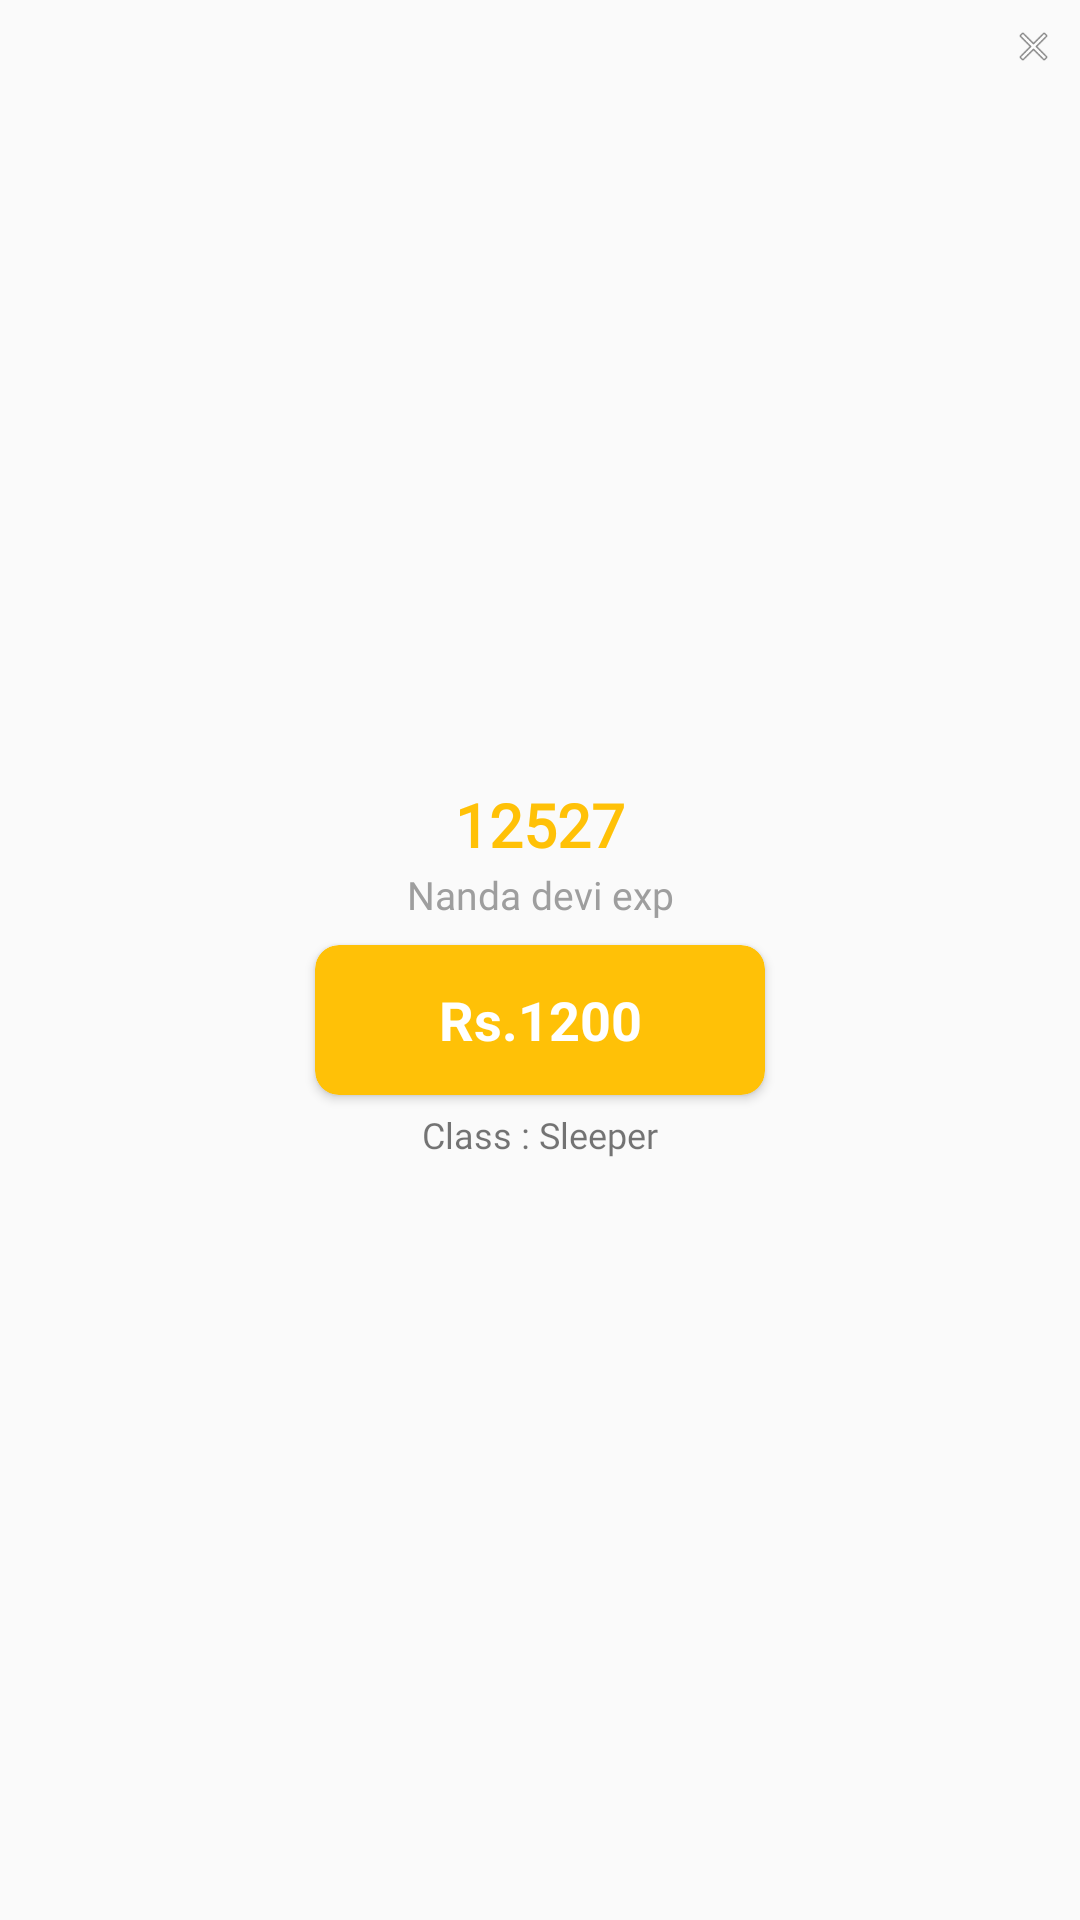

This screen was rendered from an Android layout file. Write that file and the resources it references.
<!-- AndroidManifest.xml: application theme AppTheme -->
<!-- res/layout/fare_dialog.xml -->
<?xml version="1.0" encoding="utf-8"?>
<RelativeLayout xmlns:android="http://schemas.android.com/apk/res/android"
    android:layout_width="match_parent"
    android:layout_height="200dp"
    xmlns:app="http://schemas.android.com/apk/res-auto"
    android:layout_gravity="center"
    android:gravity="center">
    <ImageView
        android:layout_width="15dp"
        android:layout_height="15dp"
        android:layout_margin="8dp"
        android:src="@android:drawable/ic_menu_close_clear_cancel"
        android:layout_alignParentRight="true"
        android:id="@+id/cancel"/>
    <LinearLayout
        android:layout_width="match_parent"
        android:layout_height="match_parent"
        android:orientation="vertical"
        android:paddingTop="8dp"
        android:gravity="center">
        <TextView
            android:layout_width="match_parent"
            android:layout_height="wrap_content"
            android:text="12527"
            android:gravity="center"
            android:textColor="@color/colorAccent"
            android:textStyle="bold"
            android:fontFamily="@font/gotham"
            android:textSize="20dp"
            android:id="@+id/fare_train_no"/>
        <TextView
            android:layout_width="match_parent"
            android:layout_height="wrap_content"
            android:text="Nanda devi exp"
            android:layout_marginTop="1dp"
            android:gravity="center"
            android:textColor="@color/grey_500"
            android:fontFamily="@font/gotham"
            android:textSize="13dp"
            android:id="@+id/fare_train_name"/>
        <android.support.v7.widget.CardView
            android:layout_width="150dp"
            android:layout_height="50dp"
            android:layout_gravity="center"
            android:layout_marginTop="8dp"
            app:cardCornerRadius="8dp"
            app:cardBackgroundColor="@color/colorAccent">
            <TextView
                android:layout_width="match_parent"
                android:layout_height="match_parent"
                android:text="Rs.1200"
                android:id="@+id/fare_train_price"
                android:gravity="center"
                android:textStyle="bold"
                android:textColor="@color/white"
                android:textSize="18dp"/>
        </android.support.v7.widget.CardView>
        <TextView
            android:layout_width="match_parent"
            android:layout_height="wrap_content"
            android:text="Class : Sleeper"
            android:textSize="12dp"
            android:layout_marginTop="5dp"
            android:id="@+id/fare_train_class"
            android:fontFamily="@font/gotham"
            android:gravity="center"/>
    </LinearLayout>
    <ProgressBar
        android:layout_width="40dp"
        android:layout_height="40dp"
        android:layout_centerHorizontal="true"
        android:id="@+id/fare_progress"/>
</RelativeLayout>
<!-- resources referenced by this layout -->
<resources>
  <color name="colorAccent">#ffc107</color>
  <color name="grey_500">#9E9E9E</color>
  <color name="white">#ffffff</color>
  <style name="AppTheme" parent="Theme.AppCompat.Light.DarkActionBar">
          
          <item name="colorPrimary">@color/colorPrimary</item>
          <item name="colorPrimaryDark">@color/colorPrimaryDark</item>
          <item name="colorAccent">@color/colorAccent</item>
  
      </style>
  <color name="colorPrimary">#3f51b5</color>
  <color name="colorPrimaryDark">#303f9f</color>
</resources>
